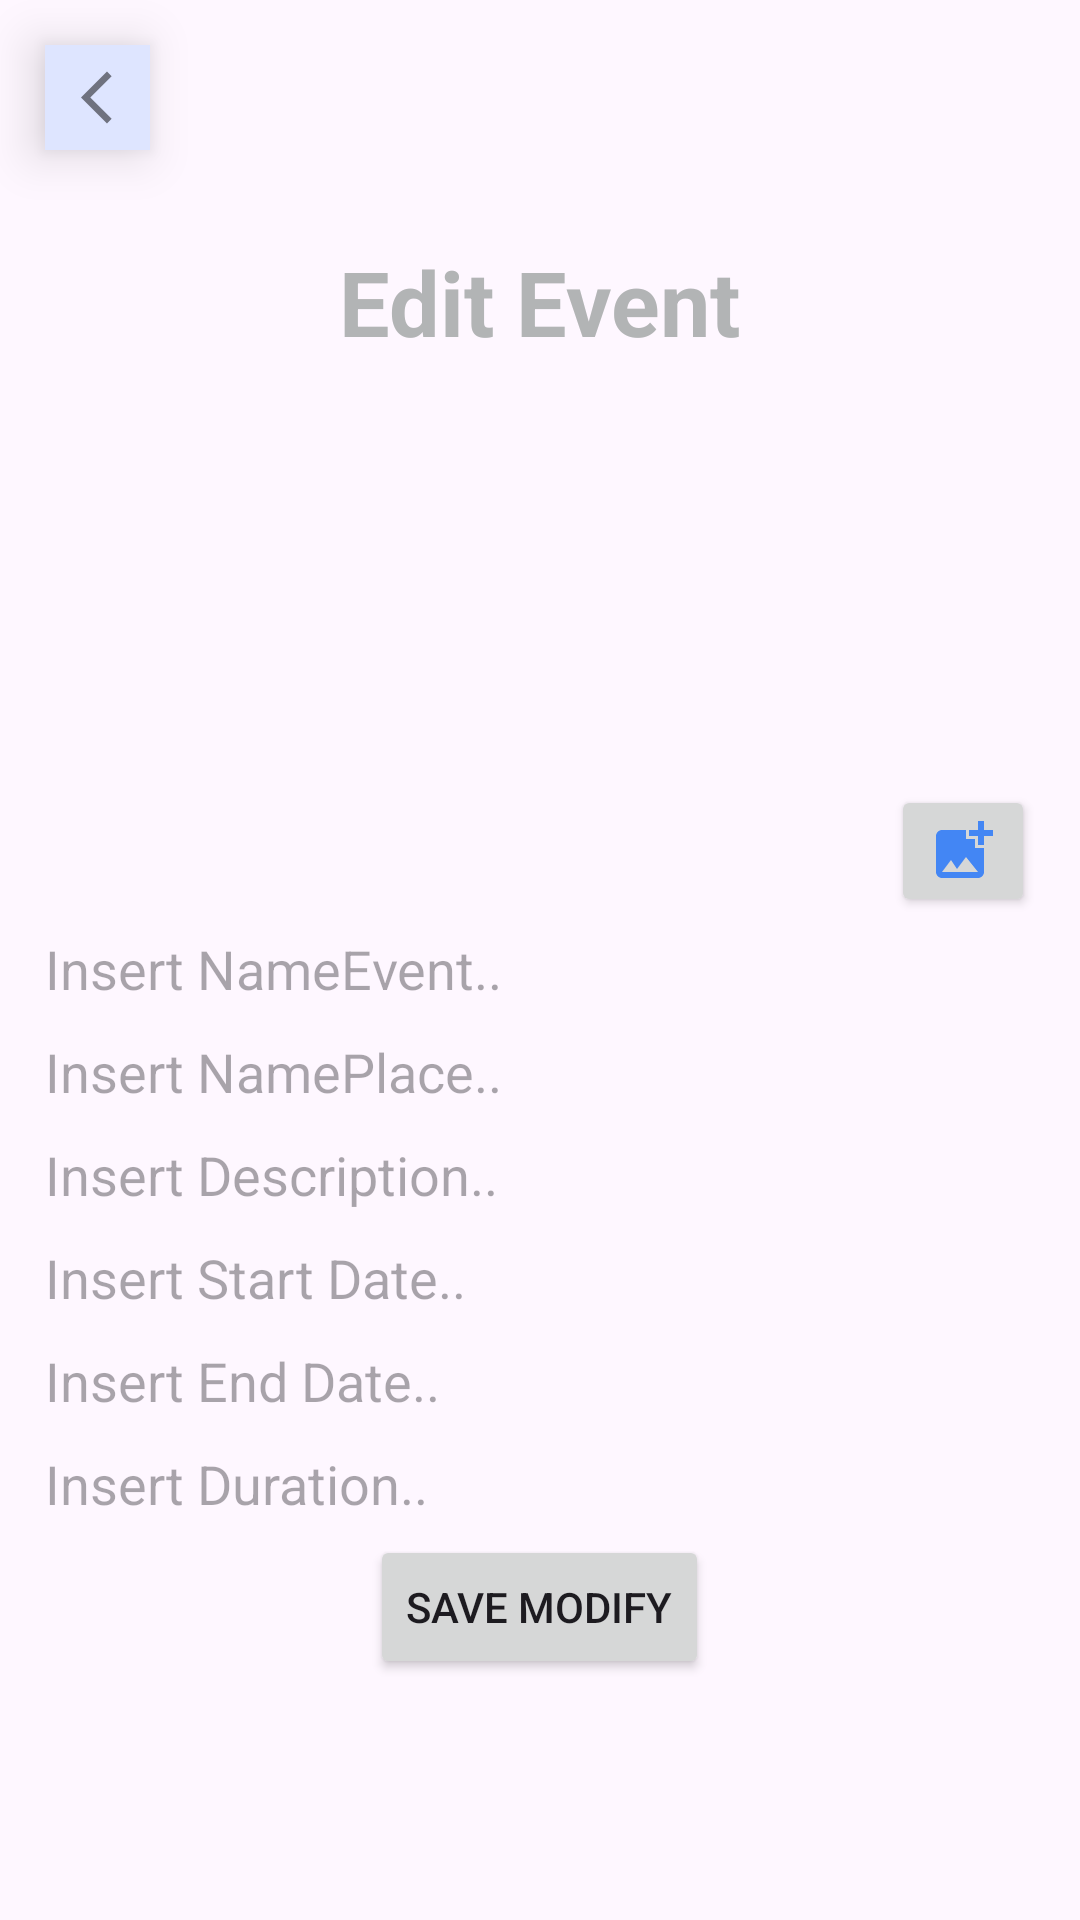

Reconstruct the res/layout file that produces this screen, plus the resources it refers to.
<!-- AndroidManifest.xml: application theme Theme.RevENT -->
<!-- res/layout/activity_edit_event.xml -->
<?xml version="1.0" encoding="utf-8"?>
<RelativeLayout xmlns:android="http://schemas.android.com/apk/res/android"
    xmlns:app="http://schemas.android.com/apk/res-auto"
    xmlns:tools="http://schemas.android.com/tools"
    android:layout_width="match_parent"
    android:layout_height="match_parent"
    tools:context=".activities.EditEventActivity">

    <ImageView
        android:id="@+id/backBtn"
        android:layout_width="35dp"
        android:layout_height="35dp"
        android:layout_marginStart="15dp"
        android:layout_marginTop="15dp"
        android:background="#DEE5FF"
        android:elevation="10dp"
        android:paddingStart="12sp"
        android:paddingEnd="2dp"
        android:src="@drawable/back_btn" />

    <LinearLayout
        android:layout_width="match_parent"
        android:layout_height="match_parent"
        android:orientation="vertical"
        android:gravity="center">

        <TextView
            android:layout_width="wrap_content"
            android:layout_height="wrap_content"
            android:layout_marginBottom="10dp"
            android:text="Edit Event"
            android:textSize="30dp"
            android:textStyle="bold"
            android:textColor="#B2B4B5"/>
        <RelativeLayout
            android:layout_width="wrap_content"
            android:layout_height="175dp">
            <ImageView
                android:id="@+id/imagefromgallery_event"
                android:layout_width="match_parent"
                android:layout_height="175dp"
                android:layout_marginStart="16dp"
                android:layout_marginTop="2dp"
                android:layout_marginEnd="16dp" />

            <ImageButton
                android:id="@+id/modify_eventimage"
                android:layout_width="wrap_content"
                android:layout_height="wrap_content"
                android:layout_alignParentBottom="true"
                android:layout_alignParentEnd="true"
                android:layout_marginStart="10dp"
                android:layout_marginTop="10dp"
                android:layout_marginEnd="15dp"
                android:elevation="2dp"
                app:srcCompat="@drawable/baseline_add_photo_alternate_24"
                tools:layout_editor_absoluteX="341dp"
                tools:layout_editor_absoluteY="170dp" />
        </RelativeLayout>
        <EditText
            android:id="@+id/nameEvent"
            android:layout_width="match_parent"
            android:layout_height="wrap_content"
            android:layout_margin="5dp"
            android:paddingStart="10dp"
            android:background="@drawable/round_back_white_10"
            android:ems="10"
            android:inputType="text"
            android:hint="Insert NameEvent.."
            android:autofillHints="Insert NameEvent.."/>

        <EditText
            android:id="@+id/namePlace"
            android:layout_width="match_parent"
            android:layout_height="wrap_content"
            android:background="@drawable/round_back_white_10"
            android:layout_margin="5dp"
            android:paddingStart="10dp"
            android:ems="10"
            android:inputType="text"
            android:hint="Insert NamePlace.."
            android:autofillHints="Insert NamePlace.." />

        <EditText
            android:id="@+id/nameDescription"
            android:layout_width="match_parent"
            android:layout_height="wrap_content"
            android:background="@drawable/round_back_white_10"
            android:layout_margin="5dp"
            android:paddingStart="10dp"
            android:ems="10"
            android:inputType="text"
            android:hint="Insert Description.."
            android:autofillHints="Insert Description.." />

        <EditText
            android:id="@+id/startDate"
            android:layout_width="match_parent"
            android:layout_height="wrap_content"
            android:background="@drawable/round_back_white_10"
            android:layout_margin="5dp"
            android:paddingStart="10dp"
            android:ems="10"
            android:inputType="text"
            android:hint="Insert Start Date.."
            android:autofillHints="Insert Start Date.." />

        <EditText
            android:id="@+id/endDate"
            android:layout_width="match_parent"
            android:layout_height="wrap_content"
            android:background="@drawable/round_back_white_10"
            android:layout_margin="5dp"
            android:paddingStart="10dp"
            android:ems="10"
            android:inputType="text"
            android:hint="Insert End Date.."
            android:autofillHints="Insert End Date.." />

        <EditText
            android:id="@+id/duration"
            android:layout_width="match_parent"
            android:layout_height="wrap_content"
            android:background="@drawable/round_back_white_10"
            android:layout_margin="5dp"
            android:paddingStart="10dp"
            android:ems="10"
            android:inputType="text"
            android:hint="Insert Duration.."
            android:autofillHints="Insert Duration.." />
        <Button
            android:id="@+id/modifyevent_button"
            android:layout_width="wrap_content"
            android:layout_height="wrap_content"
            android:text="Save modify" />

    </LinearLayout>

</RelativeLayout>
<!-- resources referenced by this layout -->
<resources>
  <!-- drawable back_btn (drawable) -->
  <vector android:autoMirrored="true" android:height="24dp"
       android:viewportHeight="24"
      android:viewportWidth="24" android:width="24dp" xmlns:android="http://schemas.android.com/apk/res/android">
      <path android:fillColor="#80000000" android:pathData="M11.67,3.87L9.9,2.1 0,12l9.9,9.9 1.77,-1.77L3.54,12z"/>
  </vector>
  <!-- drawable baseline_add_photo_alternate_24 (drawable) -->
  <vector android:height="24dp" android:tint="#4386F4"
      android:viewportHeight="24" android:viewportWidth="24"
      android:width="24dp" xmlns:android="http://schemas.android.com/apk/res/android">
      <path android:fillColor="@android:color/white" android:pathData="M19,7v2.99s-1.99,0.01 -2,0L17,7h-3s0.01,-1.99 0,-2h3L17,2h2v3h3v2h-3zM16,11L16,8h-3L13,5L5,5c-1.1,0 -2,0.9 -2,2v12c0,1.1 0.9,2 2,2h12c1.1,0 2,-0.9 2,-2v-8h-3zM5,19l3,-4 2,3 3,-4 4,5L5,19z"/>
  </vector>
  <style name="Theme.RevENT" parent="Base.Theme.RevENT" />
  <style name="Base.Theme.RevENT" parent="Theme.Material3.DayNight.NoActionBar">
          
          
      </style>
</resources>
